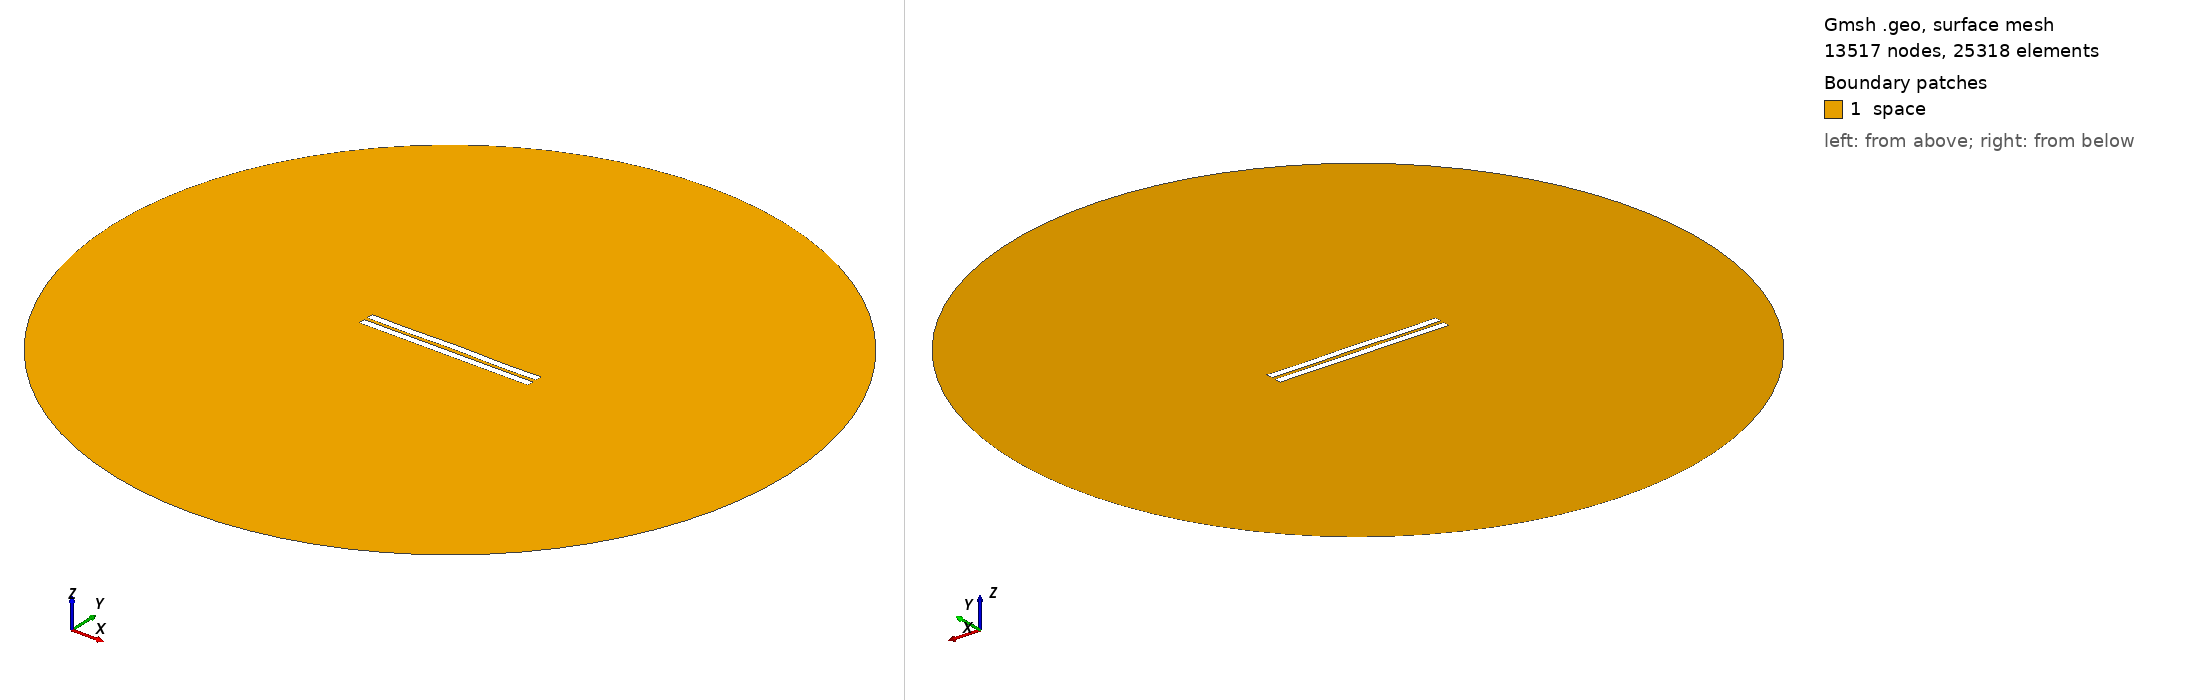

Gmsh geometry script, surface-meshed: 13517 nodes, 25318 surface elements. Boundary patches (legend numbers): 1 space. Left view from above one corner, right view from below the opposite corner. Legend entries are the model's physical surfaces. The drawing asked Gmsh for element sizes between 1% and 20% of the model's largest extent; the script's own settings can give other sizes.

=== 2211.geo (drawn) ===
//---------------------------------------
// Geometry kernel
//---------------------------------------

SetFactory("OpenCASCADE");



//---------------------------------------
// Parameters of the geometry
//---------------------------------------

// Overetch of the upper plate
overetch = 0.0;

// Distance between the plates
distance = 2.25;

// Discretization over the x axis (for the deformation)
nx = 50; 

// Length of the plate
L = 100 - overetch; 

// Number of modes
n = 4; 

// 1st mode coefficient
coeff(1) = 0.0;
beta(1) = 0.596864 * 3.1415926535 / L;

// 2nd mode coefficient
coeff(2) = 0.07499999999999998;
beta(2) = 1.49418 * 3.1415926535 / L;

// 3rd mode coefficient
coeff(3) = 0.0;
beta(3) = 2.50025 * 3.1415926535 / L;

// 4th mode coefficient
coeff(4) = -0.15;
beta(4) = 3.49999 * 3.1415926535 / L;



//---------------------------------------
// Upper plate (deformed rectangle)
//---------------------------------------

// Coordiantes of the upper plate
xmin = -50;
xmax = 50 - overetch;

// Height of the upper plate
yheight = 4 - 2 * overetch;

// Indexes of the points
UpperID[] = {};
LowerID[] = {};
LeftID[] = {};
RightID[] = {};

// Point index
p = 1;

// Horizontal edges
For i In {1:nx}
    x = xmin + (i-1)*(xmax - xmin)/(nx-1);

    y_bottom = distance / 2 + overetch;
    For j In {1:n}
        C = (Cosh(beta(j)*L) + Cos(beta(j)*L)) / (Sinh(beta(j)*L) + Sin(beta(j)*L));
        y_bottom  = y_bottom + coeff(j) * (Cosh(beta(j)*(x+50)) - Cos(beta(j)*(x+50)) - C * (Sinh(beta(j)*(x+50)) - Sin(beta(j)*(x+50))));
    EndFor

    y_top = y_bottom + yheight;

    Point(p) = {x, y_top, 0, 1.0};
    UpperID[i] = p;
    p = p + 1;

    Point(p) = {x, y_bottom, 0, 1.0};
    LowerID[i] = p;
    p = p + 1;
EndFor

// Create point lists
UpperPts[] = {}; LowerPts[] = {};
For i In {1:nx}
  UpperPts[] += {UpperID[i]};
  LowerPts[] += {LowerID[i]};
EndFor

// Build splines
Spline(1) = {UpperPts[]};
Spline(2) = {LowerPts[]};
Line(3) = {LowerPts[nx-1], UpperPts[nx-1]};
Line(4) = {LowerPts[0], UpperPts[0]};

// Build the plane surface
Curve Loop(1) = {2, 3, -1, -4};
Plane Surface(1) = {1};



//---------------------------------------
// Lower plate (rectangle)
//---------------------------------------

// Vertices
Point(1001) = {-50, -1, 0, 1.0};
Point(1002) = { 50, -1, 0, 1.0};
Point(1003) = { 50,  -5, 0, 1.0};
Point(1004) = {-50,  -5, 0, 1.0};

// Edges
Line(5) = {1001, 1002};
Line(6) = {1002, 1003};
Line(7) = {1003, 1004};
Line(8) = {1004, 1001};

// Plane surface
Line Loop(2) = {5, 6, 7, 8};
Plane Surface(2) = {2}; 



//---------------------------------------
// Outer (fictious) boundary
//---------------------------------------

// Points
Point(1005) = {0, 0, 0};       // Center
Point(1006) = {200, 0, 0};     // Start point
Point(1007) = {0, 200, 0};     // 90 degrees
Point(1008) = {-200, 0, 0};    // 180 degrees
Point(1009) = {0, -200, 0};    // 270 degrees

// Circle arcs (each needs start, center, end)
Circle(9) = {1006, 1005, 1007};
Circle(10) = {1007, 1005, 1008};
Circle(11) = {1008, 1005, 1009};
Circle(12) = {1009, 1005, 1006};

// Plane surface for the entire domain
Curve Loop(3) = {9, 10, 11, 12};
Surface(3) = {3};

// Subtract the plates from the whole domain to obtain the actual domain where we want to solve the equations
BooleanDifference{ Surface{3}; Delete; }{ Surface{1}; Surface{2}; Delete; }




//---------------------------------------
// Transfinite Lines/Curves
//---------------------------------------

// Set the number of points on the boundaries
r = 7;

// Plates
Transfinite Curve {1, 2} = 50*r Using Progression 1;
Transfinite Curve {3, 4} = 2*r Using Progression 1;
Transfinite Line {5, 7} = 50*r Using Progression 1;
Transfinite Line {6, 8} = 2*r Using Progression 1;

// Outer boundary
Transfinite Line {9, 10, 11, 12} = 20 Using Progression 1;



//---------------------------------------
// Physical groups
//---------------------------------------                

// Physical curves (boundaries)
Physical Line("force_segment", 10) = {2};
Physical Line("upper_plate", 11) = {1, 3, 4};
Physical Line("lower_plate", 12) = {5, 6, 7, 8};
Physical Line("boundary", 20) = {9, 10, 11, 12};

// Physical Surfaces
Physical Surface("space", 30) = {3};



//---------------------------------------
// 6. Generate the Mesh
//---------------------------------------

// 2D mesh generation
Mesh 2;
